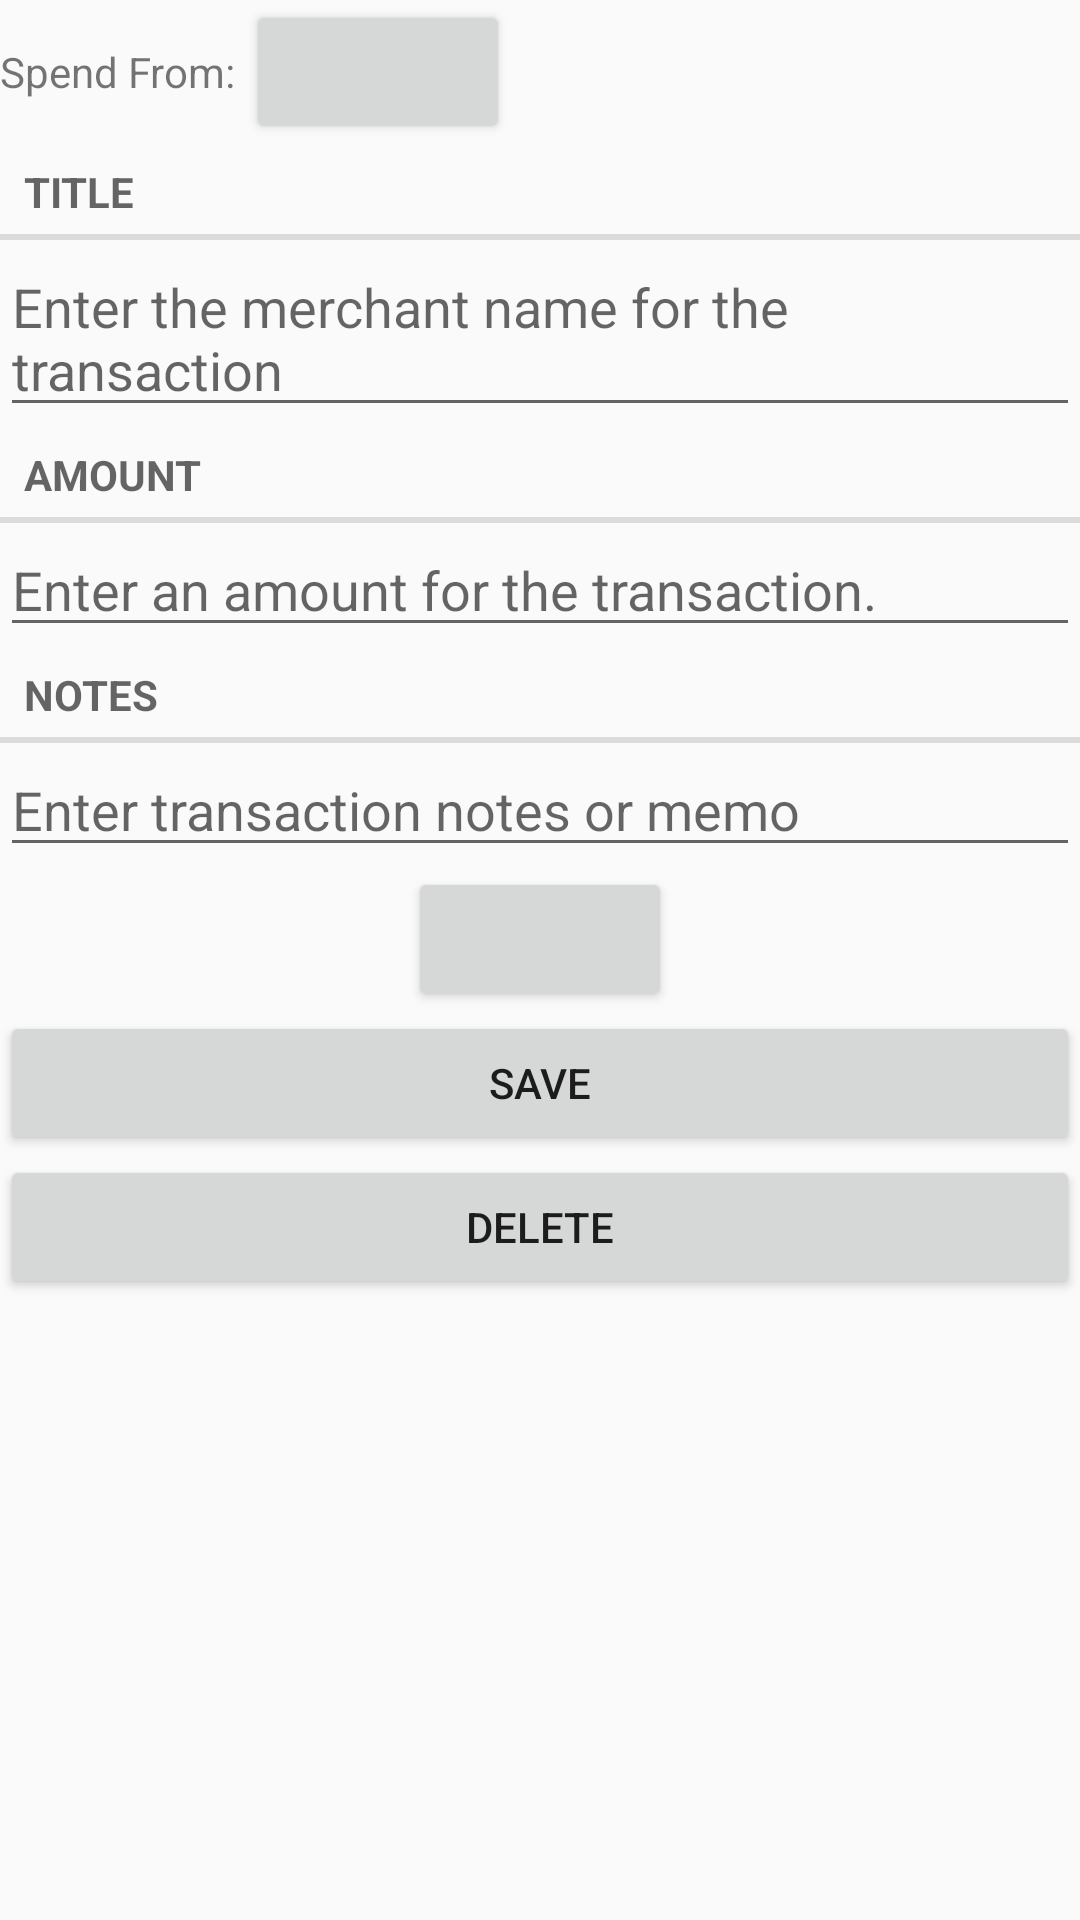

Write the Android layout XML for this screen, with the resource values it uses.
<!-- AndroidManifest.xml: application theme Theme.CS160BudgetApp -->
<!-- res/layout/fragment_transaction.xml -->
<?xml version="1.0" encoding="utf-8"?>
<LinearLayout xmlns:android="http://schemas.android.com/apk/res/android"
    android:layout_width="match_parent"
    android:layout_height="match_parent"
    android:layout_margin="16dp"
    android:orientation="vertical">

    <LinearLayout
        android:layout_width="match_parent"
        android:layout_height="wrap_content"
        android:orientation="horizontal">

    <TextView android:id="@+id/spend_from_text"
        android:layout_width="wrap_content"
        android:layout_height="wrap_content"
        android:layout_gravity="center_vertical"
        android:text="Spend From: " />

    <Button android:id="@+id/categorize_button"
        android:layout_width="wrap_content"
        android:layout_height="wrap_content"
        android:layout_gravity="end" />

    </LinearLayout>

    <TextView
        style="?android:listSeparatorTextViewStyle"
        android:layout_width="match_parent"
        android:layout_height="wrap_content"
        android:text="@string/transaction_title_label" />

    <EditText android:id="@+id/merchant_name"
        android:layout_width="match_parent"
        android:layout_height="wrap_content"
        android:hint="@string/transaction_title_hint" />

    <TextView
        style="?android:listSeparatorTextViewStyle"
        android:layout_width="match_parent"
        android:layout_height="wrap_content"
        android:text="@string/transaction_amount_label" />

    <EditText android:id="@+id/transaction_amount"
        android:layout_width="match_parent"
        android:layout_height="wrap_content"
        android:hint="@string/transaction_amount_hint" />

    <TextView
        style="?android:listSeparatorTextViewStyle"
        android:layout_width="match_parent"
        android:layout_height="wrap_content"
        android:text="@string/transaction_notes_label" />

    <EditText android:id="@+id/transaction_notes"
        android:layout_width="match_parent"
        android:layout_height="wrap_content"
        android:hint="Enter transaction notes or memo" />

    <Button android:id="@+id/transaction_date"
        android:layout_width="wrap_content"
        android:layout_height="wrap_content"
        android:layout_gravity="center" />






    <Button
        android:id="@+id/confirm_button"
        android:layout_width="match_parent"
        android:layout_height="wrap_content"
        android:text="@string/save_button_label" />

    <Button
        android:id="@+id/transaction_delete_btn"
        android:layout_width="match_parent"
        android:layout_height="wrap_content"
        android:text="Delete" />

</LinearLayout>
<!-- resources referenced by this layout -->
<resources>
  <string name="save_button_label">Save</string>
  <string name="transaction_amount_hint">Enter an amount for the transaction.</string>
  <string name="transaction_amount_label">Amount</string>
  <string name="transaction_notes_label">Notes</string>
  <string name="transaction_title_hint">Enter the merchant name for the transaction</string>
  <string name="transaction_title_label">Title</string>
  <style name="Theme.CS160BudgetApp" parent="Base.Theme.AppCompat.Light.DarkActionBar">
          
          <item name="colorPrimary">@color/purple_500</item>
          <item name="colorPrimaryVariant">@color/purple_700</item>
          <item name="colorOnPrimary">@color/white</item>
          
          <item name="colorSecondary">@color/teal_200</item>
          <item name="colorSecondaryVariant">@color/teal_700</item>
          <item name="colorOnSecondary">@color/black</item>
          
          <item name="android:statusBarColor" tools:targetApi="l">?attr/colorPrimaryVariant</item>
          
      </style>
  <!-- not gathered from this repository: default colours our renderer supplied (Android Studio template values) -->
  <color name="purple_500">#FF6200EE</color>
  <color name="purple_700">#FF3700B3</color>
  <color name="teal_200">#FF03DAC5</color>
  <color name="teal_700">#FF018786</color>
  <color name="black">#FF000000</color>
  <color name="white">#FFFFFFFF</color>
</resources>
